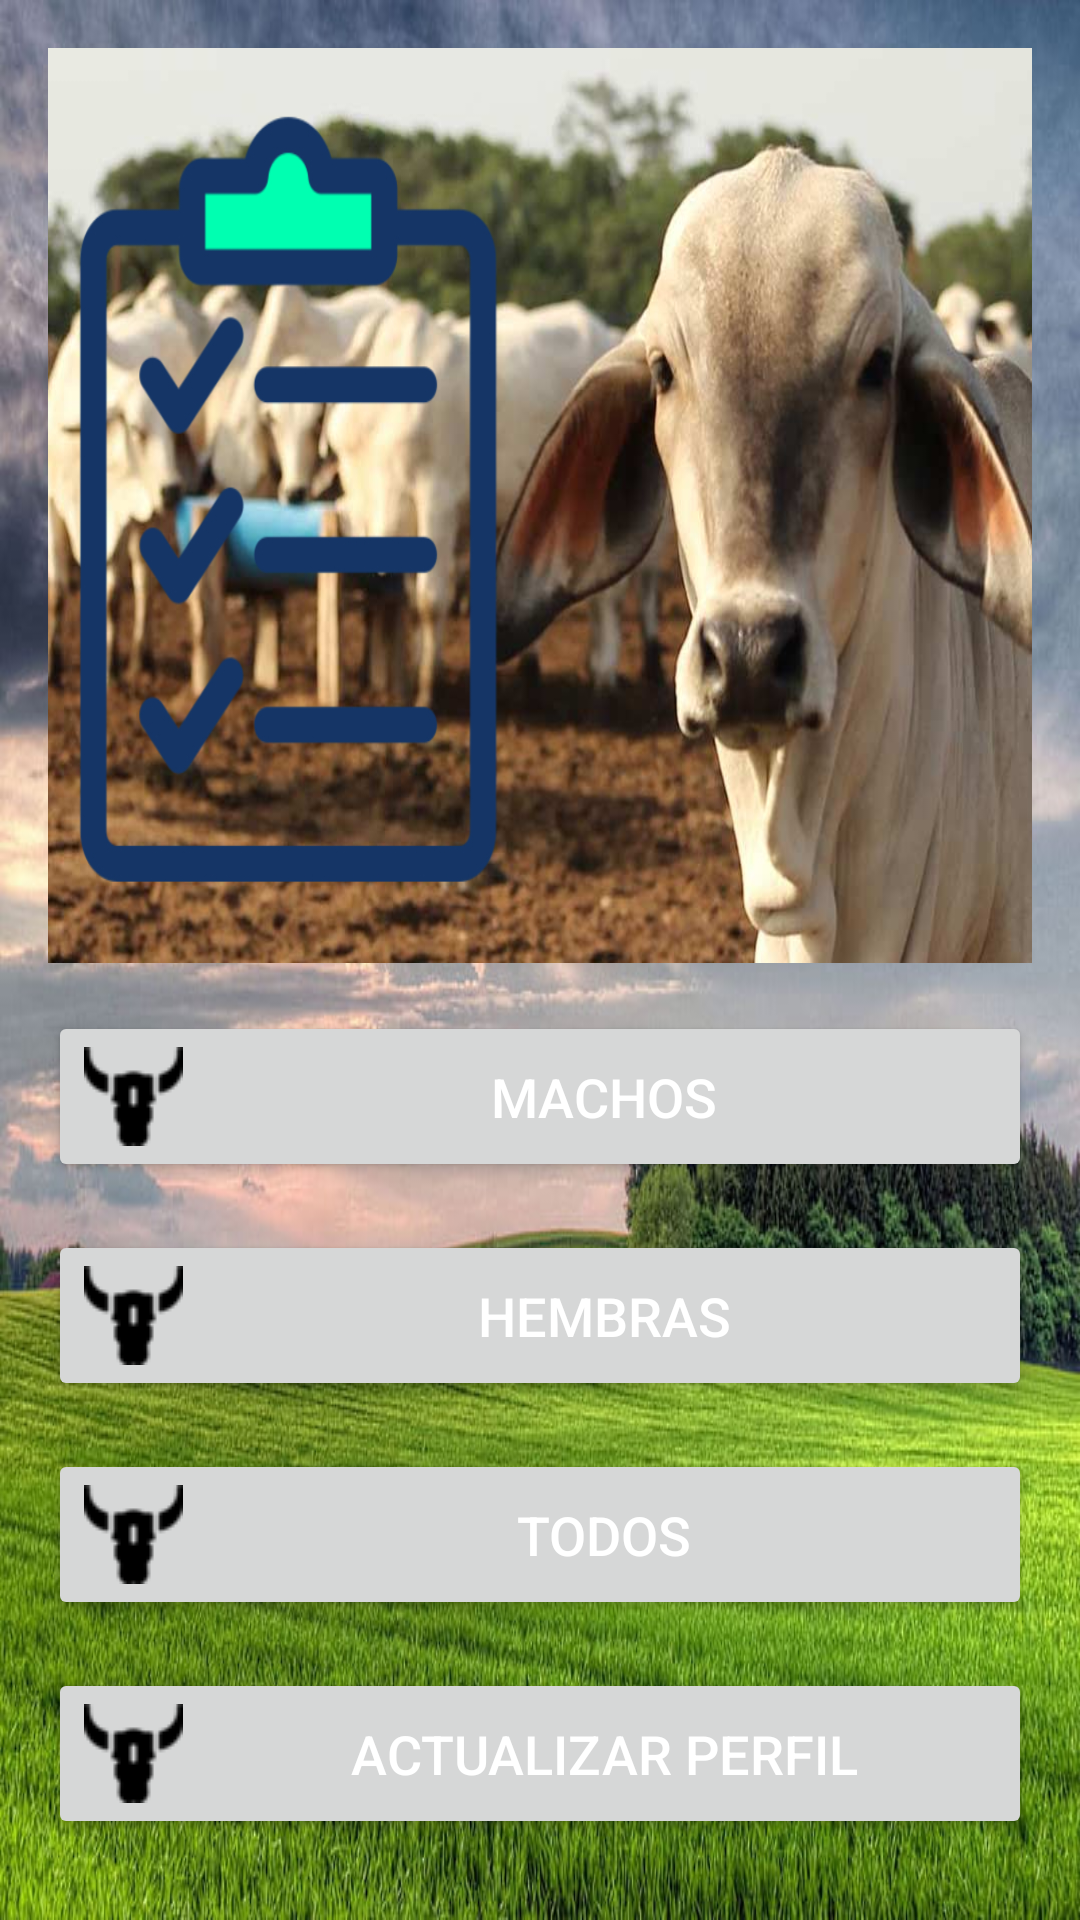

Layout XML and referenced resources for this Android screen:
<!-- AndroidManifest.xml: application theme Theme.Reses -->
<!-- res/layout/activity_menu.xml -->
<?xml version="1.0" encoding="utf-8"?>
<RelativeLayout xmlns:android="http://schemas.android.com/apk/res/android"
    xmlns:tools="http://schemas.android.com/tools"
    android:layout_width="match_parent"
    android:layout_height="match_parent"
    android:padding="16dp"
    android:background="@drawable/fondo"
    tools:context=".Menu">

    <ImageView
        android:id="@+id/logoImageView"
        android:layout_width="395dp"
        android:layout_height="305dp"
        android:layout_centerHorizontal="true"
        android:scaleType="fitXY"
        android:src="@drawable/fotor" />

    <Button
        android:id="@+id/machoButton"
        android:layout_width="match_parent"
        android:layout_height="wrap_content"
        android:layout_below="@id/logoImageView"
        android:layout_marginTop="16dp"
        android:drawableLeft="@drawable/calaverap"
        android:drawablePadding="10dp"
        android:padding="12dp"
        android:text="Machos"
        android:onClick="ViewMachos"
        android:textColor="#ffffff"
        android:textSize="18sp" />

    <Button
        android:id="@+id/hembraButton"
        android:layout_width="match_parent"
        android:layout_height="wrap_content"
        android:layout_below="@id/machoButton"
        android:layout_marginTop="16dp"
        android:drawableLeft="@drawable/calaverap"
        android:drawablePadding="10dp"
        android:padding="12dp"
        android:text="Hembras"
        android:onClick="ViewHembras"
        android:textColor="#ffffff"
        android:textSize="18sp" />

    <Button
        android:id="@+id/todosButton"
        android:layout_width="match_parent"
        android:layout_height="wrap_content"
        android:layout_below="@id/hembraButton"
        android:layout_marginTop="16dp"
        android:drawableLeft="@drawable/calaverap"
        android:drawablePadding="10dp"
        android:padding="12dp"
        android:text="Todos"
        android:textColor="#ffffff"
        android:onClick="ViewAll"
        android:textSize="18sp" />

    <Button
        android:id="@+id/userButton"
        android:layout_width="match_parent"
        android:layout_height="wrap_content"
        android:layout_below="@id/todosButton"
        android:layout_marginTop="16dp"
        android:drawableLeft="@drawable/calaverap"
        android:drawablePadding="10dp"
        android:padding="12dp"
        android:text="Actualizar perfil"
        android:textColor="#ffffff"
        android:onClick="ViewActualizarUsuario"
        android:textSize="18sp" />

    <Button
        android:id="@+id/backButton"
        android:layout_width="match_parent"
        android:layout_height="wrap_content"
        android:layout_below="@id/userButton"
        android:layout_marginTop="16dp"
        android:drawableLeft="@drawable/calaverap"
        android:drawablePadding="10dp"
        android:padding="12dp"
        android:text="Regresar"
        android:textColor="#ffffff"
        android:onClick="ViewLogin"
        android:textSize="18sp" />

</RelativeLayout>
<!-- resources referenced by this layout -->
<resources>
  <!-- drawable calaverap: png bitmap (drawable, 862 bytes) -->
  <!-- drawable fondo: jpg bitmap (drawable, 112615 bytes) -->
  <!-- drawable fotor: jpg bitmap (drawable, 322564 bytes) -->
  <style name="Theme.Reses" parent="Base.Theme.Reses" />
  <style name="Base.Theme.Reses" parent="Theme.Material3.DayNight.NoActionBar">
          
          
      </style>
</resources>
